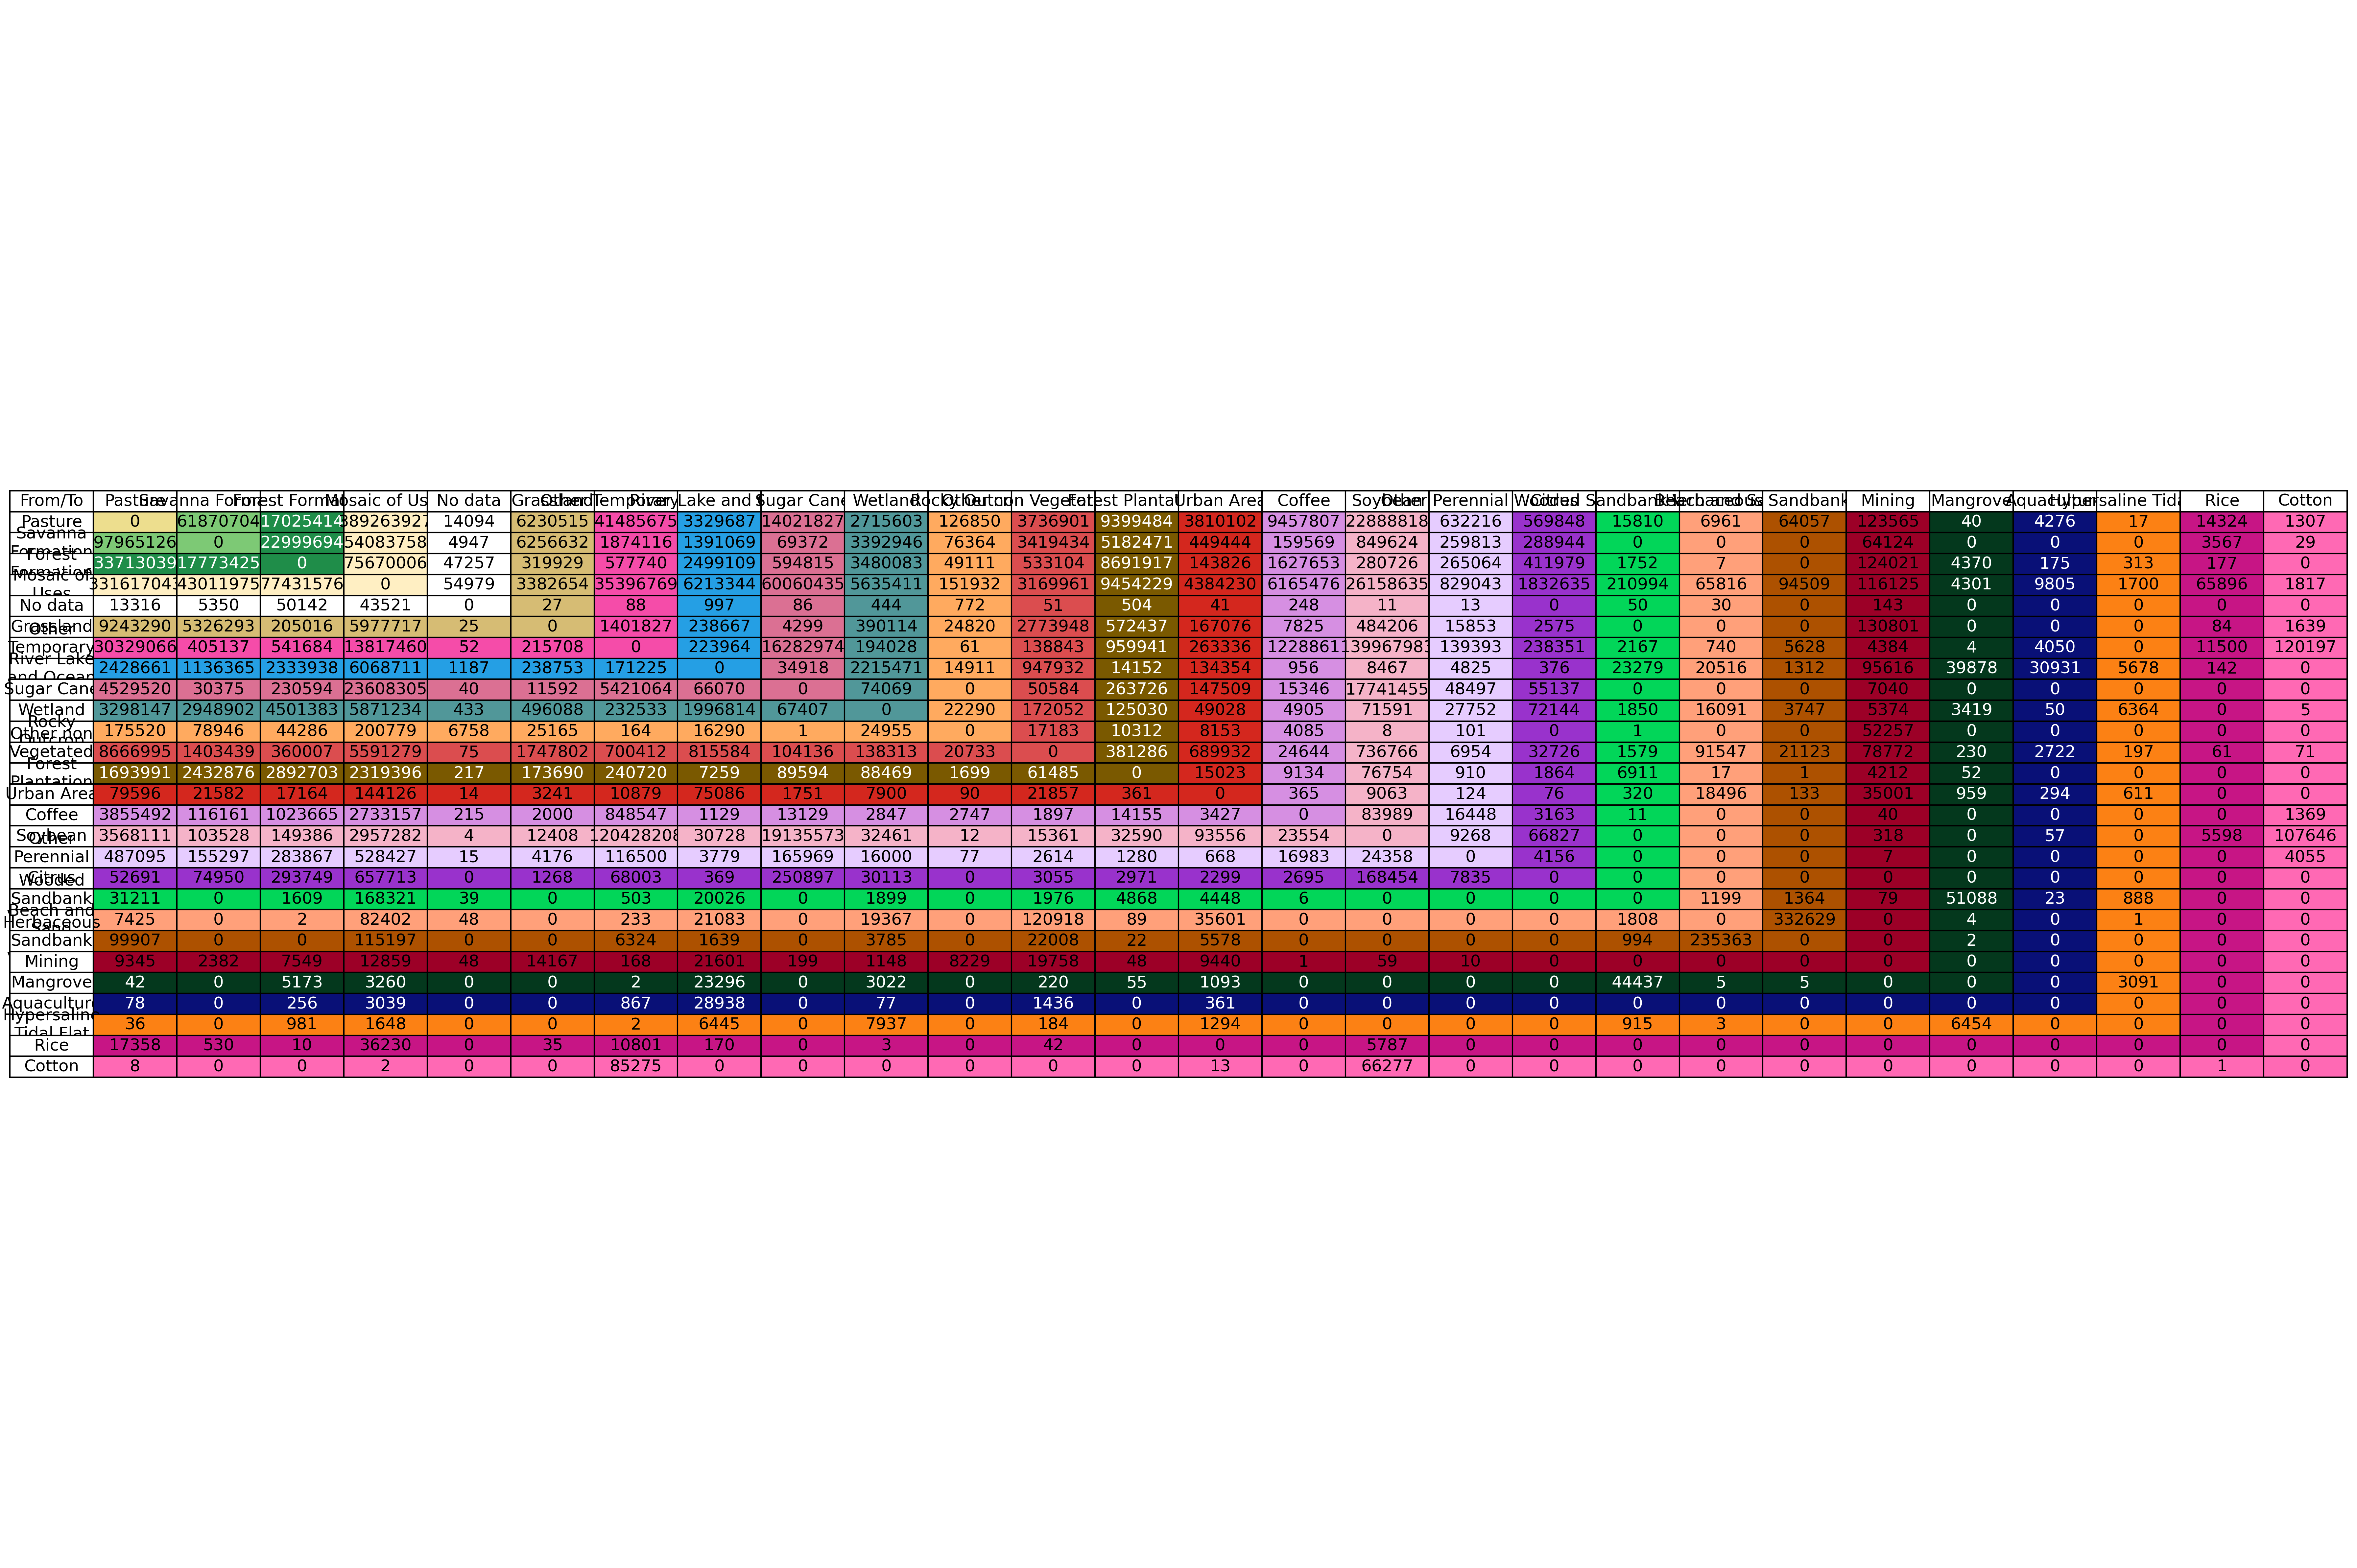

The file beside this chart, header and first rows:
From_Class, From_Label, To_Class, To_Label, Count
15, Pasture, 4, Savanna Formation, 61870704
15, Pasture, 3, Forest Formation, 17025414
15, Pasture, 21, Mosaic of Uses, 389263927
15, Pasture, 0, No data, 14094
15, Pasture, 12, Grassland, 6230515
15, Pasture, 41, Other Temporary Crops, 41485675
15, Pasture, 33, River Lake and Ocean, 3329687
15, Pasture, 20, Sugar Cane, 14021827
15, Pasture, 11, Wetland, 2715603
15, Pasture, 29, Rocky Outcrop, 126850
15, Pasture, 25, Other non Vegetated Areas, 3736901
15, Pasture, 9, Forest Plantation, 9399484
15, Pasture, 24, Urban Area, 3810102
15, Pasture, 46, Coffee, 9457807
15, Pasture, 39, Soybean, 22888818
15, Pasture, 48, Other Perennial Crops, 632216
15, Pasture, 47, Citrus, 569848
15, Pasture, 49, Wooded Sandbank Vegetation, 15810
15, Pasture, 23, Beach and Sand, 6961
15, Pasture, 50, Herbaceous Sandbank Vegetation, 64057
15, Pasture, 30, Mining, 123565
15, Pasture, 5, Mangrove, 40
15, Pasture, 31, Aquaculture, 4276
15, Pasture, 32, Hypersaline Tidal Flat, 17
15, Pasture, 40, Rice, 14324
15, Pasture, 62, Cotton, 1307
4, Savanna Formation, 15, Pasture, 97965126
4, Savanna Formation, 3, Forest Formation, 22999694
4, Savanna Formation, 21, Mosaic of Uses, 54083758
4, Savanna Formation, 0, No data, 4947
4, Savanna Formation, 12, Grassland, 6256632
4, Savanna Formation, 41, Other Temporary Crops, 1874116
4, Savanna Formation, 33, River Lake and Ocean, 1391069
4, Savanna Formation, 20, Sugar Cane, 69372
4, Savanna Formation, 11, Wetland, 3392946
4, Savanna Formation, 29, Rocky Outcrop, 76364
4, Savanna Formation, 25, Other non Vegetated Areas, 3419434
4, Savanna Formation, 9, Forest Plantation, 5182471
4, Savanna Formation, 24, Urban Area, 449444
4, Savanna Formation, 46, Coffee, 159569
4, Savanna Formation, 39, Soybean, 849624
4, Savanna Formation, 48, Other Perennial Crops, 259813
4, Savanna Formation, 47, Citrus, 288944
4, Savanna Formation, 30, Mining, 64124
4, Savanna Formation, 40, Rice, 3567
4, Savanna Formation, 62, Cotton, 29
3, Forest Formation, 15, Pasture, 33713039
3, Forest Formation, 4, Savanna Formation, 17773425
3, Forest Formation, 21, Mosaic of Uses, 75670006
3, Forest Formation, 0, No data, 47257
3, Forest Formation, 12, Grassland, 319929
3, Forest Formation, 41, Other Temporary Crops, 577740
3, Forest Formation, 33, River Lake and Ocean, 2499109
3, Forest Formation, 20, Sugar Cane, 594815
3, Forest Formation, 11, Wetland, 3480083
3, Forest Formation, 29, Rocky Outcrop, 49111
3, Forest Formation, 25, Other non Vegetated Areas, 533104
3, Forest Formation, 9, Forest Plantation, 8691917
3, Forest Formation, 24, Urban Area, 143826
3, Forest Formation, 46, Coffee, 1627653
... 439 more rows
